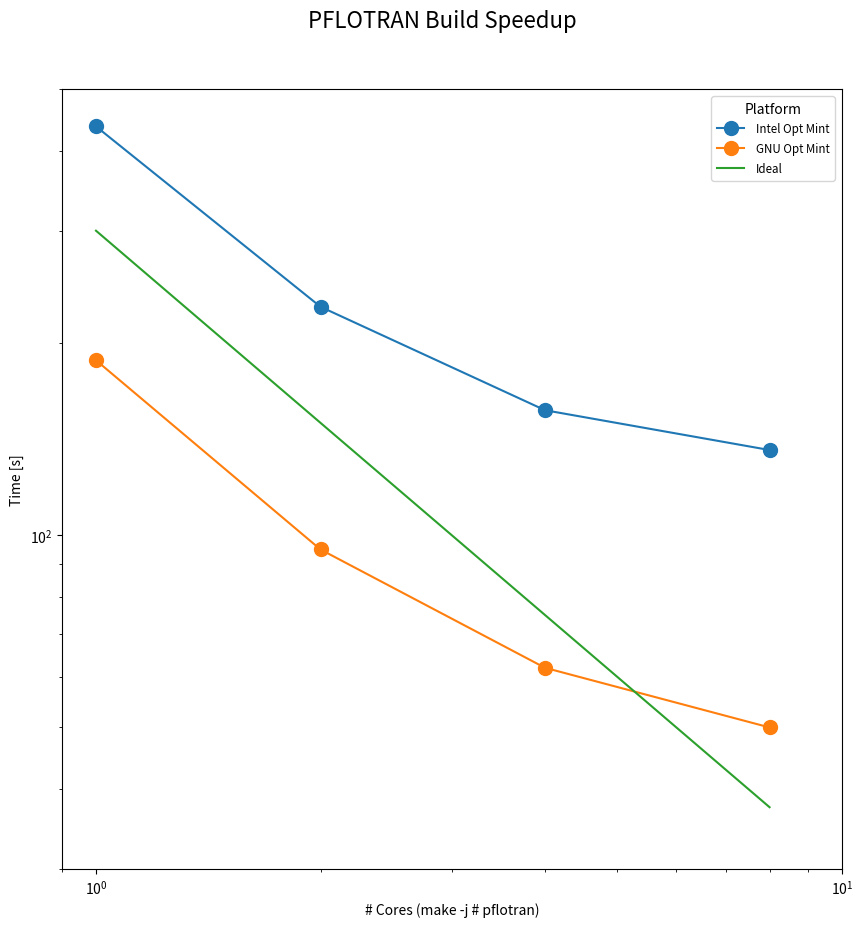

Reproduce this figure in Python.
import sys
import os
import matplotlib
import matplotlib.pyplot as plt

f = plt.figure(figsize=(10,10))
f.suptitle("PFLOTRAN Build Speedup",fontsize=16)

plt.xlim(0.9,10)
plt.ylim(30,500)
plt.xscale('log')
plt.yscale('log')
plt.xlabel('# Cores (make -j # pflotran)')
plt.ylabel('Time [s]')
cores = [1, 2, 4, 8]
intel_O_mint = [437,228,157,136]
gnu_O_mint = [188,95,62,50]
ideal = [300,150,75,37.5]
plt.plot(cores,intel_O_mint,marker='o',markersize=10,label='Intel Opt Mint')
plt.plot(cores,gnu_O_mint,marker='o',markersize=10,label='GNU Opt Mint')
plt.plot(cores,ideal,label='Ideal')

plt.legend(loc=1,title='Platform')
plt.setp(plt.gca().get_legend().get_texts(),fontsize='small')

f.subplots_adjust(hspace=0.2,wspace=0.2,
                  bottom=.12,top=.9,
                  left=.12,right=.9)

plt.show()
